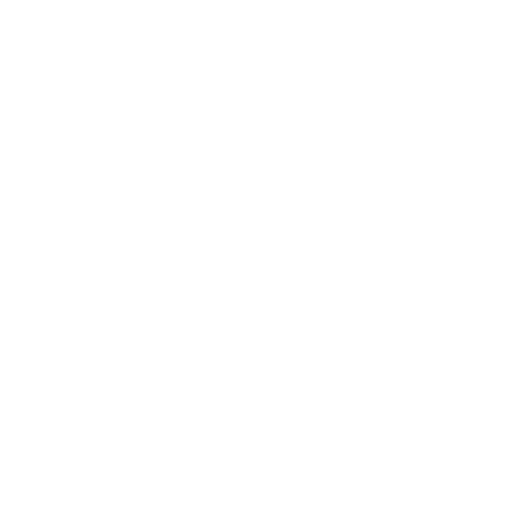
t = 0.00 s
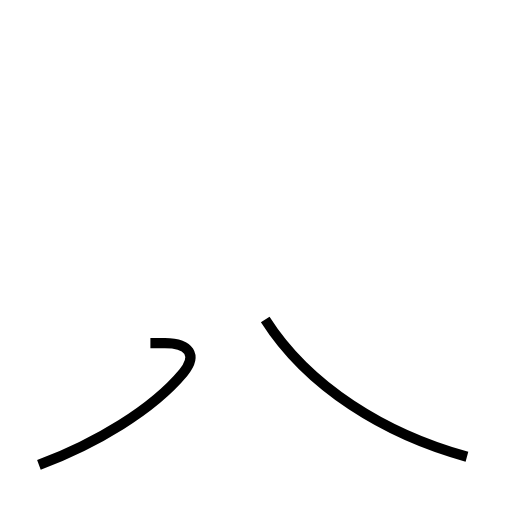
t = 1.43 s
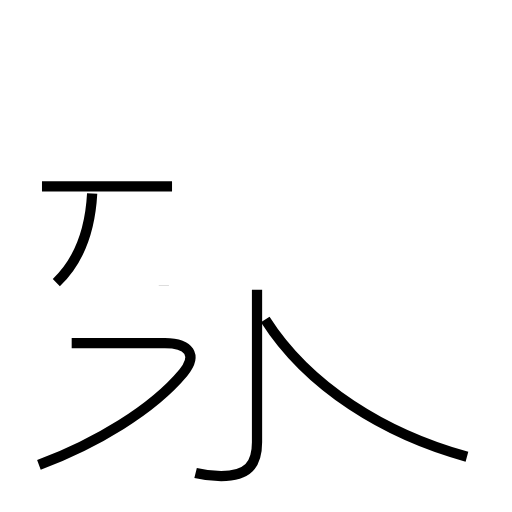
t = 3.02 s
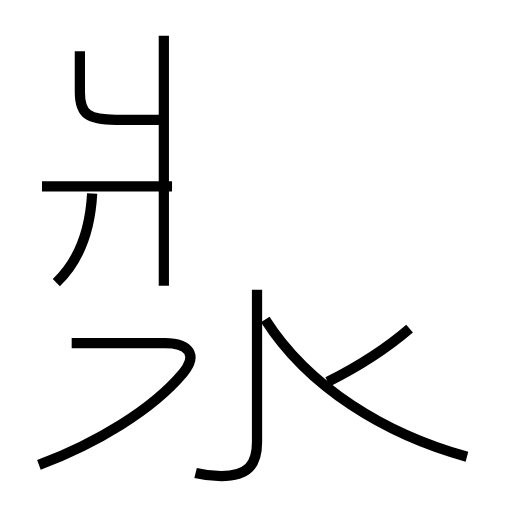
t = 4.46 s
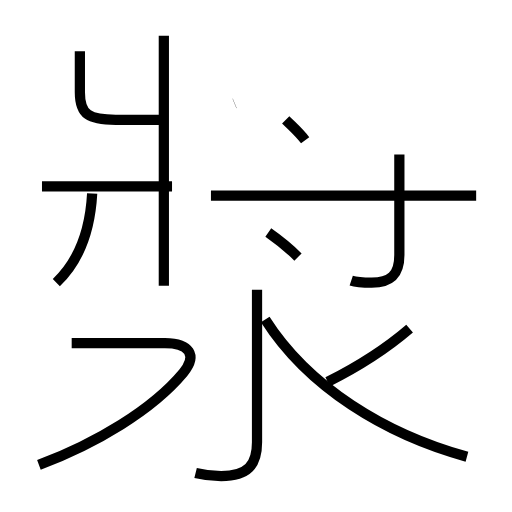
t = 5.93 s
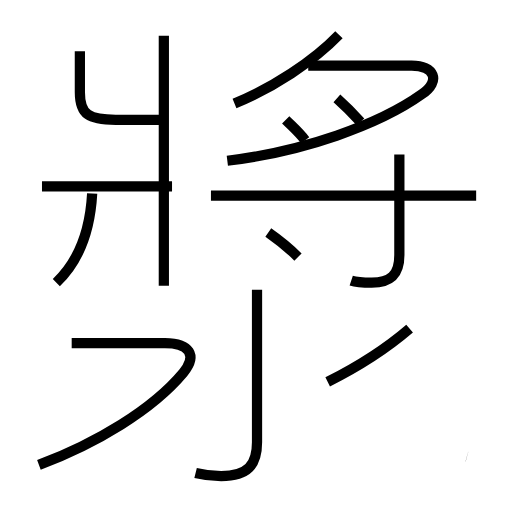
t = 7.44 s

The animated SVG that drew these frames (rendered in a browser with its animation timeline set to each time). Animation: 15 SMIL elements (animate=15); one cycle of 7.44 s.

<?xml version='1.0' encoding='utf-8'?>
<svg viewBox="0.0 -6.0 50.0 50.0" version="1.1" xmlns="http://www.w3.org/2000/svg"><rect x="-1000" y="-1000" width="2000" height="2000" stroke="white" fill="white" /><g style="fill:none;stroke:#000000;stroke-width:1"><path d="M 45.6 0.6 C 37.6 -1.6 30.1 -6.2 25.9 -12.8 " transform="translate(0.0 38.0)" stroke-dasharray="24.354356679640954" stroke-dashoffset="24.354356679640954"><animate attributeName="stroke-dashoffset" from="24.354356679640954" to="0" dur="0.7306307003892286s" begin="0s; anim_end.end" fill="freeze" id="anim0" /></path><path d="M 3.8 1.4 C 9.4 -0.7 14.9 -4.0 17.9 -7.6 C 19.3 -9.3 18.5 -10.5 16.1 -10.5 L 7.0 -10.5 " transform="translate(0.0 38.0)" stroke-dasharray="30.851910047334556" stroke-dashoffset="30.851910047334556"><animate attributeName="stroke-dashoffset" from="30.851910047334556" to="0" dur="0.9255573014200367s" begin="anim0.end" fill="freeze" id="anim1" /></path><path d="M 5.5 -16.4 C 7.6 -18.4 8.8 -21.4 9.0 -25.1 " transform="translate(0.0 38.0)" stroke-dasharray="9.606478273639567" stroke-dashoffset="9.606478273639567"><animate attributeName="stroke-dashoffset" from="9.606478273639567" to="0" dur="0.288194348209187s" begin="anim1.end" fill="freeze" id="anim2" /></path><path d="M 19.1 2.2 C 19.9 2.4 20.8 2.5 21.6 2.5 C 24.2 2.5 25.1 1.4 25.1 -0.8 L 25.1 -15.7 " transform="translate(0.0 38.0)" stroke-dasharray="23.007562443668924" stroke-dashoffset="23.007562443668924"><animate attributeName="stroke-dashoffset" from="23.007562443668924" to="0" dur="0.6902268733100677s" begin="anim2.end" fill="freeze" id="anim3" /></path><path d="M 16.8 -25.8 L 4.1 -25.8 " transform="translate(0.0 38.0)" stroke-dasharray="12.700000000000001" stroke-dashoffset="12.700000000000001"><animate attributeName="stroke-dashoffset" from="12.700000000000001" to="0" dur="0.381s" begin="anim3.end" fill="freeze" id="anim4" /></path><path d="M 16.0 -16.1 L 16.0 -40.5 " transform="translate(0.0 38.0)" stroke-dasharray="24.4" stroke-dashoffset="24.4"><animate attributeName="stroke-dashoffset" from="24.4" to="0" dur="0.732s" begin="anim4.end" fill="freeze" id="anim5" /></path><path d="M 16.4 -32.3 L 11.3 -32.3 C 8.7 -32.3 7.8 -32.8 7.8 -35.0 L 7.8 -39.0 " transform="translate(0.0 38.0)" stroke-dasharray="14.318062540409283" stroke-dashoffset="14.318062540409283"><animate attributeName="stroke-dashoffset" from="14.318062540409283" to="0" dur="0.42954187621227846s" begin="anim5.end" fill="freeze" id="anim6" /></path><path d="M 32.0 -6.7 C 34.8 -8.1 37.9 -10.1 40.0 -11.9 " transform="translate(0.0 38.0)" stroke-dasharray="9.562399365477944" stroke-dashoffset="9.562399365477944"><animate attributeName="stroke-dashoffset" from="9.562399365477944" to="0" dur="0.2868719809643383s" begin="anim6.end" fill="freeze" id="anim7" /></path><path d="M 29.1 -18.9 C 28.2 -19.8 27.2 -20.6 26.2 -21.3 " transform="translate(0.0 38.0)" stroke-dasharray="3.769067938630494" stroke-dashoffset="3.769067938630494"><animate attributeName="stroke-dashoffset" from="3.769067938630494" to="0" dur="0.11307203815891481s" begin="anim7.end" fill="freeze" id="anim8" /></path><path d="M 46.5 -24.9 L 20.6 -24.9 " transform="translate(0.0 38.0)" stroke-dasharray="25.9" stroke-dashoffset="25.9"><animate attributeName="stroke-dashoffset" from="25.9" to="0" dur="0.7769999999999999s" begin="anim8.end" fill="freeze" id="anim9" /></path><path d="M 34.3 -16.6 C 34.9 -16.4 35.4 -16.4 36.3 -16.4 C 38.1 -16.4 39.0 -17.1 39.0 -19.1 L 39.0 -28.9 " transform="translate(0.0 38.0)" stroke-dasharray="16.251904326135424" stroke-dashoffset="16.251904326135424"><animate attributeName="stroke-dashoffset" from="16.251904326135424" to="0" dur="0.4875571297840627s" begin="anim9.end" fill="freeze" id="anim10" /></path><path d="M 29.8 -30.3 C 29.2 -31.1 28.6 -31.6 27.9 -32.3 " transform="translate(0.0 38.0)" stroke-dasharray="2.761909051577336" stroke-dashoffset="2.761909051577336"><animate attributeName="stroke-dashoffset" from="2.761909051577336" to="0" dur="0.08285727154732007s" begin="anim10.end" fill="freeze" id="anim11" /></path><path d="M 22.9 -33.9 C 26.6 -35.4 30.6 -38.0 33.1 -40.6 " transform="translate(0.0 38.0)" stroke-dasharray="12.282744405116802" stroke-dashoffset="12.282744405116802"><animate attributeName="stroke-dashoffset" from="12.282744405116802" to="0" dur="0.368482332153504s" begin="anim11.end" fill="freeze" id="anim12" /></path><path d="M 22.2 -28.3 C 29.6 -29.2 37.0 -31.8 41.2 -34.8 C 43.1 -36.1 42.4 -37.6 40.2 -37.6 L 30.1 -37.6 " transform="translate(0.0 38.0)" stroke-dasharray="35.03950901727484" stroke-dashoffset="35.03950901727484"><animate attributeName="stroke-dashoffset" from="35.03950901727484" to="0" dur="1.0511852705182452s" begin="anim12.end" fill="freeze" id="anim13" /></path><path d="M 35.2 -32.1 C 34.4 -33.0 33.8 -33.6 32.9 -34.4" transform="translate(0.0 38.0)" stroke-dasharray="3.2549034315535312" stroke-dashoffset="3.2549034315535312"><animate attributeName="stroke-dashoffset" from="3.2549034315535312" to="0" dur="0.09764710294660593s" begin="anim13.end" fill="freeze" id="anim_end" /></path></g></svg>
